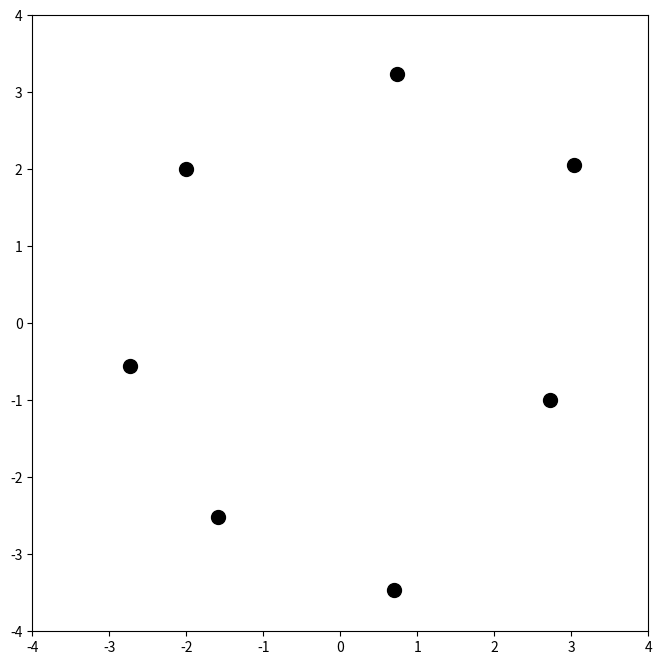

Recreate this plot in Python.
import matplotlib.pyplot as plt
import matplotlib.animation as animation
import networkx as nx
from collections import defaultdict

def three_coloring(graph):
    """
    Colors the vertices of a graph using at most 3 colors such that 
    no two adjacent vertices share the same color.
    
    Parameters:
        graph (dict): A dictionary representing the adjacency list of the graph.
    
    Returns:
        dict: A dictionary mapping vertices to colors (0, 1, or 2).
    """
    vertex_colors = {}

    for vertex in graph:
        # Get the colors used by adjacent vertices
        used_colors = {vertex_colors[neighbor] for neighbor in graph[vertex] if neighbor in vertex_colors}
        
        # Assign the smallest available color
        for color in range(3):  # We only have 3 colors
            if color not in used_colors:
                vertex_colors[vertex] = color
                break

    return vertex_colors


def check_coloring_conditions(graph, coloring):
    """
    Checks if the coloring satisfies the condition that no two adjacent vertices
    share the same color.
    
    Parameters:
        graph (dict): The adjacency list of the graph.
        coloring (dict): A dictionary mapping vertices to colors.
    
    Returns:
        bool: True if the coloring satisfies the condition, False otherwise.
    """
    for vertex in graph:
        for neighbor in graph[vertex]:
            if coloring.get(vertex) == coloring.get(neighbor):
                return False  # Found an adjacent pair with the same color
    return True


def animate_graph(coords, edges, points, coloring, ax):
    """
    Animates the graph drawing: first drawing vertices, then edges, then coloring.

    Parameters:
        coords (dict): The dictionary of vertex coordinates.
        edges (list): The edges of the graph.
        points (list): The list of vertices.
        coloring (dict): The coloring of the vertices.
        ax (matplotlib axis): The axis to plot on.
    """
    color_map = ['red', 'green', 'blue']
    node_colors = ['gray' for _ in points]  # Initially set all nodes to gray
    pos = {node: coords[node] for node in points}
    
    # Step 1: Draw the points
    ax.scatter([coords[point][0] for point in points], [coords[point][1] for point in points], color='black', s=100)
    
    # Step 2: Animate edges one by one
    def animate_edges(i):
        ax.clear()
        # Draw vertices
        ax.scatter([coords[point][0] for point in points], [coords[point][1] for point in points], color='black', s=100)
        # Draw edges
        for edge in edges[:i]:
            ax.plot([coords[edge[0]][0], coords[edge[1]][0]], 
                    [coords[edge[0]][1], coords[edge[1]][1]], color='gray')
        ax.set_title(f"Edges drawn: {i}/{len(edges)}")

    # Step 3: Animate Coloring
    def animate_coloring(i):
        ax.clear()
        # Draw vertices
        ax.scatter([coords[point][0] for point in points], [coords[point][1] for point in points], color='black', s=100)
        # Draw edges
        for edge in edges:
            ax.plot([coords[edge[0]][0], coords[edge[1]][0]], 
                    [coords[edge[0]][1], coords[edge[1]][1]], color='gray')
        # Draw colored vertices
        for j, vertex in enumerate(points):
            ax.scatter(coords[vertex][0], coords[vertex][1], 
                       color=color_map[coloring[vertex]], s=100)
        ax.set_title(f"Step {i + 1}: Vertex Coloring")

    # Animation function to step through edges and coloring
    def update_frame(i):
        if i < len(edges):
            animate_edges(i)
        else:
            animate_coloring(i - len(edges))

    # Create the animation
    ani = animation.FuncAnimation(ax.figure, update_frame, frames=len(edges) + len(points), repeat=False, interval=1000)

    plt.show()


# Example Usage
if __name__ == "__main__":
    # Define the graph vertices and edges with uppercase letters as strings
    points = ['A', 'B', 'C', 'D', 'E', 'F', 'G']
    edges = [('B', 'A'), ('B', 'G'), ('B', 'F'), ('B', 'D'), ('B', 'E'), ('B', 'C'),
             ('C', 'E'), ('E', 'D'), ('D', 'F'), ('F', 'G'), ('G', 'A')]

    # Define custom (x, y) coordinates for each vertex
    coords = {
        'A': (3.03, 2.05),
        'B': (2.73, -1),
        'C': (0.7, -3.46),
        'D': (-2.73, -0.56),
        'E': (-1.59, -2.51),
        'F': (-2, 2),
        'G': (0.74, 3.24)
    }

    # Create adjacency list representation
    graph = defaultdict(list)
    for u, v in edges:
        graph[u].append(v)
        graph[v].append(u)

    # Apply the 3-coloring algorithm
    coloring = three_coloring(graph)

    print("_________________________________________________________________")
    # Print number of edges
    print(f"Number of edges: {len(edges)}")

    # Print vertex colors
    print("_________________________________________________________________")
    print("Vertex colors:")
    for vertex, color in coloring.items():
        print(f"Vertex {vertex}: Color {color}")

    # Check if the coloring conditions hold
    print("_________________________________________________________________")
    if check_coloring_conditions(graph, coloring):
        print("Condition holds: No two adjacent vertices have the same color.\n")
    else:
        print("Condition does not hold: Some adjacent vertices have the same color.\n")

    # Plot the graph with custom coordinates and animate
    fig, ax = plt.subplots(figsize=(8, 8))
    ax.set_xlim(-4, 4)
    ax.set_ylim(-4, 4)
    ax.set_aspect('equal')

    animate_graph(coords, edges, points, coloring, ax)
